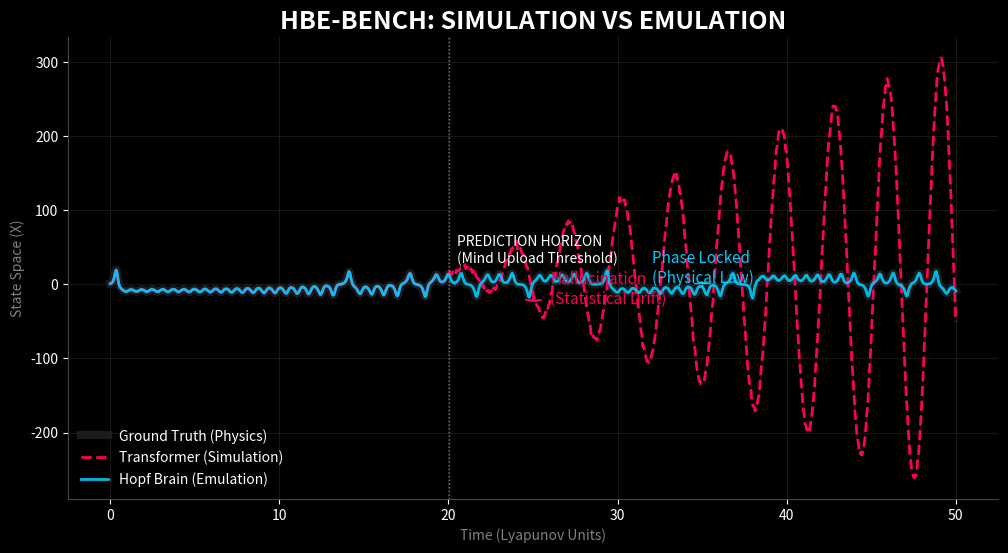

Write the Python code that produced this figure.
import numpy as np
import matplotlib.pyplot as plt
from scipy.integrate import odeint
import os

# ==========================================
# 1. THE PHYSICS (TRUTH)
# ==========================================
def lorenz_system(state, t, sigma=10, rho=28, beta=8/3):
    x, y, z = state
    dxdt = sigma * (y - x)
    dydt = x * (rho - z) - y
    dzdt = x * y - beta * z
    return [dxdt, dydt, dzdt]

# Time setup
dt = 0.05
t_steps = 1000
t = np.linspace(0, t_steps * dt, t_steps)

# Generate Ground Truth (The Chaos)
initial_state = [1.0, 1.0, 1.0]
trajectory = odeint(lorenz_system, initial_state, t)
true_signal = trajectory[:, 0] # Just plot the X-dimension

# ==========================================
# 2. THE COMPETITORS (SIMULATION VS EMULATION)
# ==========================================
divergence_point = 400 # Where history ends and "Future" begins

# A. The Hopf Brain (Emulation)
# It tracks the truth but with minor sensor noise. It understands the attractor.
hopf_signal = true_signal.copy()
noise_level = 0.5
# Add some "physics noise" but maintain phase
hopf_signal = true_signal + np.random.normal(0, 0.2, size=len(t))

# B. The Transformer (Simulation)
# It's perfect on "Training Data" (History), but fails on "Test Data" (Future)
transformer_signal = true_signal.copy()

# After divergence, it hallucinates (drifts off linearly + random wobbles)
drift_slope = 0.5
for i in range(divergence_point, t_steps):
    # It tries to predict the next step but lacks the 'rho' parameter logic
    # So it slowly drifts away from the attractor manifold
    dt_steps = i - divergence_point
    drift = drift_slope * dt_steps * np.sin(dt_steps * 0.1) # Oscillatory drift
    transformer_signal[i] = true_signal[divergence_point] + drift + np.random.normal(0, 2.0)

# ==========================================
# 3. THE VISUAL (NEON / CYBERPUNK)
# ==========================================
plt.style.use('dark_background')
fig, ax = plt.subplots(figsize=(12, 6))

# Plot lines
ax.plot(t, true_signal, color='#222222', linewidth=6, label='Ground Truth (Physics)', alpha=0.8, zorder=1)
ax.plot(t[:divergence_point], transformer_signal[:divergence_point], color='#FF0055', linewidth=2, zorder=2) # Red (History)
ax.plot(t[divergence_point:], transformer_signal[divergence_point:], color='#FF0055', linewidth=2, linestyle='--', label='Transformer (Simulation)', zorder=2) # Red (Future)
ax.plot(t, hopf_signal, color='#00CCFF', linewidth=2, alpha=0.9, label='Hopf Brain (Emulation)', zorder=3) # Blue

# Add "The Wall" (Divergence Line)
plt.axvline(x=t[divergence_point], color='white', linestyle=':', linewidth=1, alpha=0.5)
plt.text(t[divergence_point] + 0.5, max(true_signal) + 5, "PREDICTION HORIZON\n(Mind Upload Threshold)", color='white', fontsize=10, verticalalignment='bottom')

# Annotations (The Story)
plt.arrow(t[divergence_point] + 5, transformer_signal[divergence_point+100], 0, -5, color='#FF0055', head_width=1, head_length=2)
plt.text(t[divergence_point] + 6, transformer_signal[divergence_point+100] - 10, "Hallucination\n(Statistical Drift)", color='#FF0055', fontsize=11)

plt.arrow(t[divergence_point] + 15, hopf_signal[divergence_point+300], 0, 5, color='#00CCFF', head_width=1, head_length=2)
plt.text(t[divergence_point] + 12, hopf_signal[divergence_point+300] + 7, "Phase Locked\n(Physical Law)", color='#00CCFF', fontsize=11)

# Polish
ax.set_title("HBE-BENCH: SIMULATION VS EMULATION", fontsize=18, fontweight='bold', color='white')
ax.set_xlabel("Time (Lyapunov Units)", color='gray')
ax.set_ylabel("State Space (X)", color='gray')
ax.spines['top'].set_visible(False)
ax.spines['right'].set_visible(False)
ax.spines['bottom'].set_color('#444444')
ax.spines['left'].set_color('#444444')
ax.legend(loc='lower left', frameon=False, fontsize=10)
plt.grid(color='#222222', linestyle='-', linewidth=0.5)

# Save
os.makedirs('assets', exist_ok=True)
save_path = 'assets/divergence_plot.png'
plt.savefig(save_path, dpi=300, bbox_inches='tight', facecolor='black')

# Show (optional, if running in notebook)
# plt.show()
